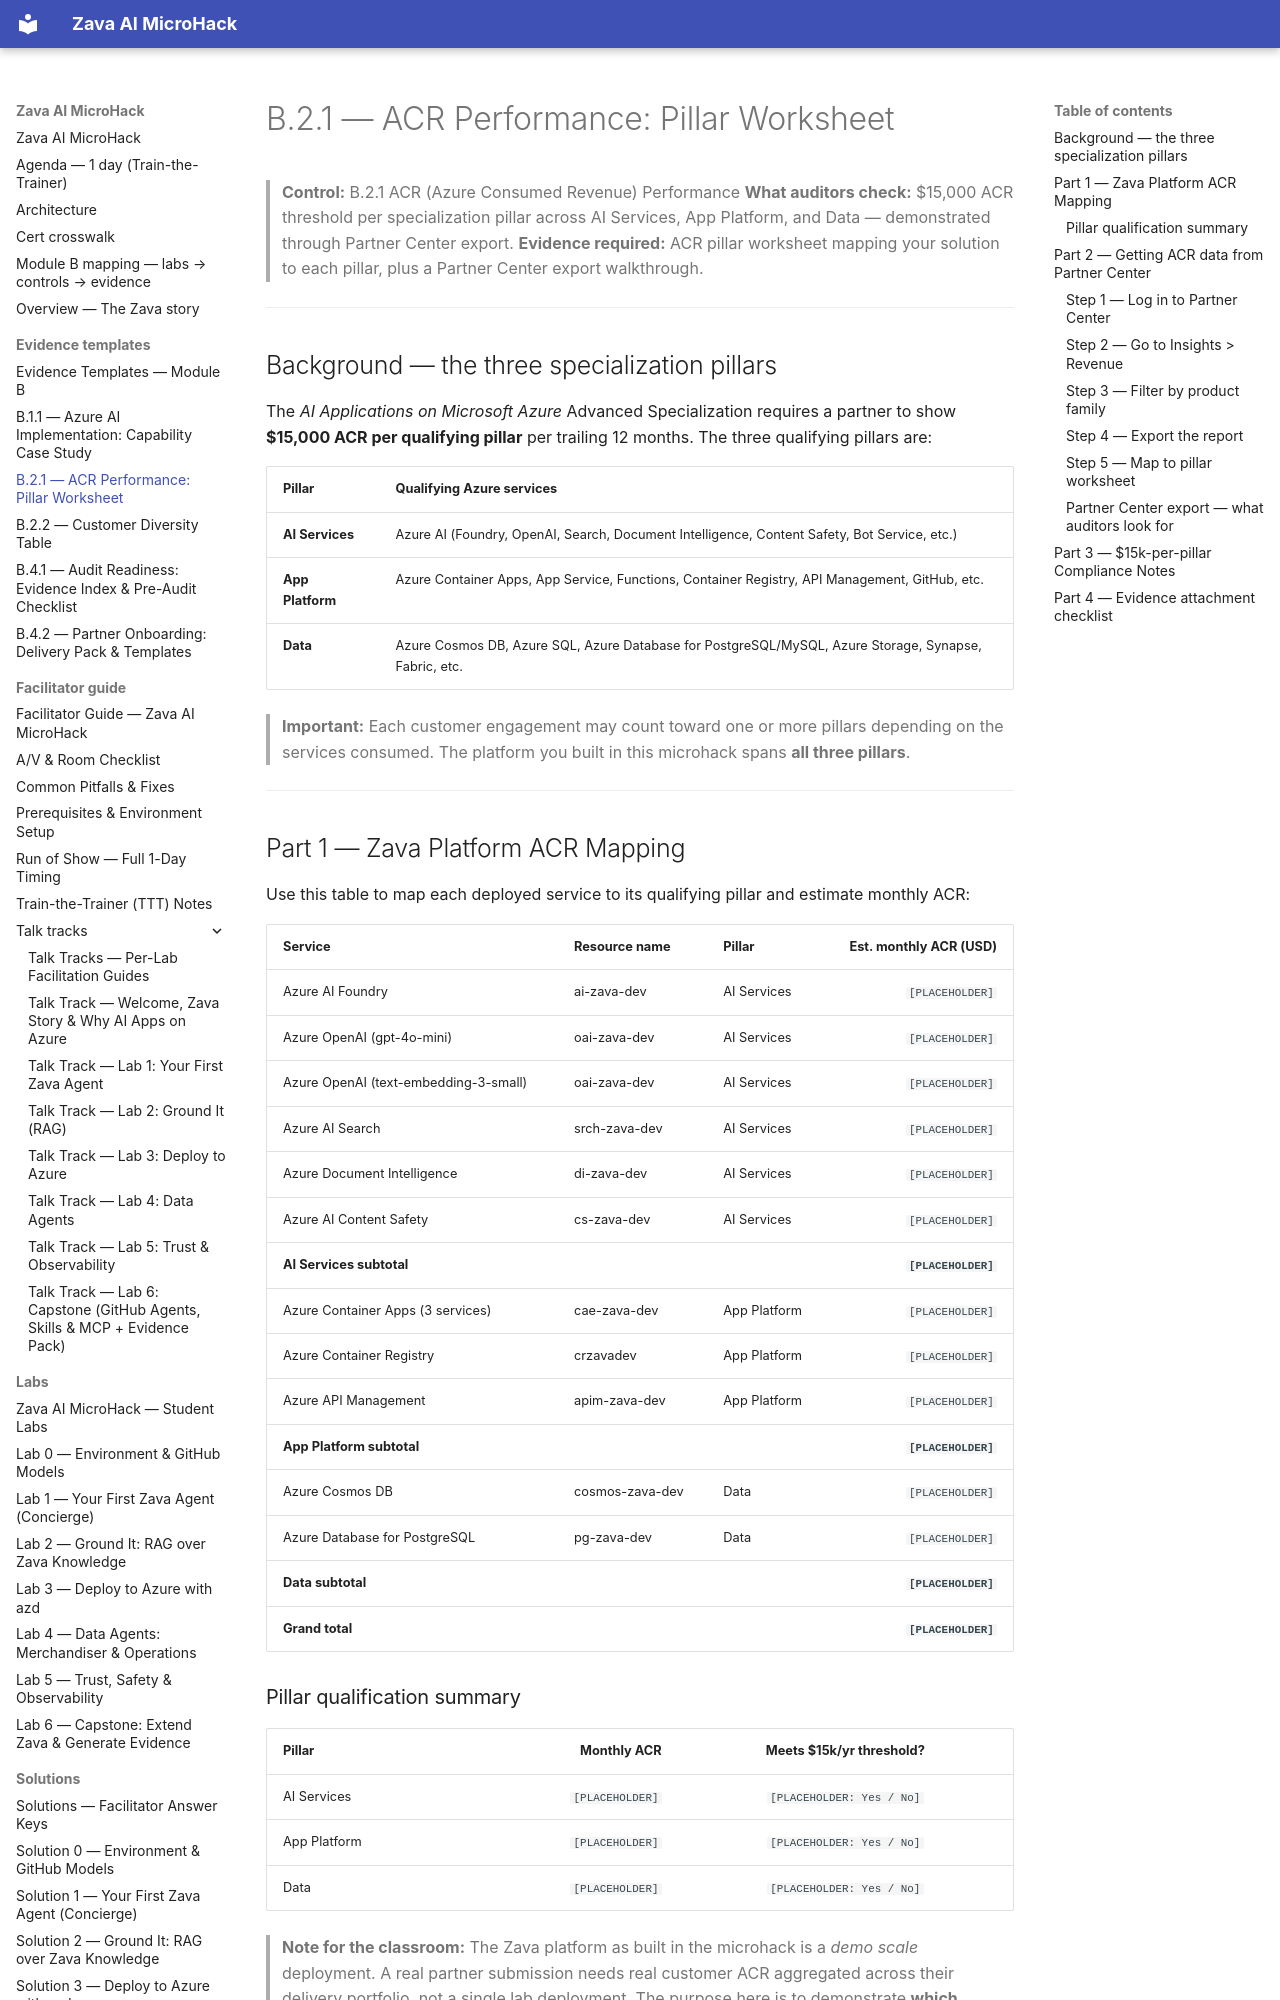

repository: NikoMix/microhack-ai-apps · page: evidence-templates/b21-acr-pillar-worksheet/index.html · generator: mkdocs

# B.2.1 — ACR Performance: Pillar Worksheet

> **Control:** B.2.1 ACR (Azure Consumed Revenue) Performance
> **What auditors check:** $15,000 ACR threshold per specialization pillar across AI Services,
> App Platform, and Data — demonstrated through Partner Center export.
> **Evidence required:** ACR pillar worksheet mapping your solution to each pillar, plus a
> Partner Center export walkthrough.

---

## Background — the three specialization pillars

The _AI Applications on Microsoft Azure_ Advanced Specialization requires a partner to show
**$15,000 ACR per qualifying pillar** per trailing 12 months. The three qualifying pillars are:

| Pillar | Qualifying Azure services |
|--------|--------------------------|
| **AI Services** | Azure AI (Foundry, OpenAI, Search, Document Intelligence, Content Safety, Bot Service, etc.) |
| **App Platform** | Azure Container Apps, App Service, Functions, Container Registry, API Management, GitHub, etc. |
| **Data** | Azure Cosmos DB, Azure SQL, Azure Database for PostgreSQL/MySQL, Azure Storage, Synapse, Fabric, etc. |

> **Important:** Each customer engagement may count toward one or more pillars depending on the
> services consumed. The platform you built in this microhack spans **all three pillars**.

---

## Part 1 — Zava Platform ACR Mapping

Use this table to map each deployed service to its qualifying pillar and estimate monthly ACR:

| Service | Resource name | Pillar | Est. monthly ACR (USD) |
|---------|--------------|--------|----------------------:|
| Azure AI Foundry | ai-zava-dev | AI Services | `[PLACEHOLDER]` |
| Azure OpenAI (gpt-4o-mini) | oai-zava-dev | AI Services | `[PLACEHOLDER]` |
| Azure OpenAI (text-embedding-3-small) | oai-zava-dev | AI Services | `[PLACEHOLDER]` |
| Azure AI Search | srch-zava-dev | AI Services | `[PLACEHOLDER]` |
| Azure Document Intelligence | di-zava-dev | AI Services | `[PLACEHOLDER]` |
| Azure AI Content Safety | cs-zava-dev | AI Services | `[PLACEHOLDER]` |
| **AI Services subtotal** | | | **`[PLACEHOLDER]`** |
| Azure Container Apps (3 services) | cae-zava-dev | App Platform | `[PLACEHOLDER]` |
| Azure Container Registry | crzavadev | App Platform | `[PLACEHOLDER]` |
| Azure API Management | apim-zava-dev | App Platform | `[PLACEHOLDER]` |
| **App Platform subtotal** | | | **`[PLACEHOLDER]`** |
| Azure Cosmos DB | cosmos-zava-dev | Data | `[PLACEHOLDER]` |
| Azure Database for PostgreSQL | pg-zava-dev | Data | `[PLACEHOLDER]` |
| **Data subtotal** | | | **`[PLACEHOLDER]`** |
| **Grand total** | | | **`[PLACEHOLDER]`** |
